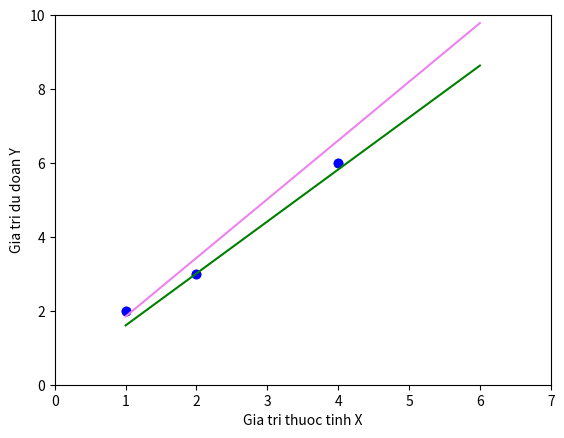

This figure's Python source:
# a
import numpy as np
import matplotlib.pyplot as plt

X = np.array([1, 2, 4])
Y = np.array([2, 3, 6])

plt.axis([0, 5, 0, 8])
plt.plot(X, Y, "ro", color="blue")
plt.xlabel("Gia tri thuoc tinh X")
plt.ylabel("Gia tri du doan Y")
plt.show()


# b
def LR1(X, Y, eta, lanlap, theta0, theta1):
    m = len(X)  # so luong phan tu
    for k in range(0, lanlap):
        print("Lan Lap: ", k)
        for i in range(0, m):
            h_i = theta0 + theta1*X[i]
            # theta0
            theta0 = theta0 + eta*(Y[i]-h_i)*1
            print("Phan tu ", i, "y=", Y[i], "h=", h_i,
                  "gia tri theta0 = ", round(theta0, 3))
            # theta1
            theta1 = theta1 + eta*(Y[i]-h_i)*X[i]
            print("Phan tu ", i, "gia tri theta1 = ", round(theta1, 3))

    return [round(theta0, 3), round(theta1, 3)]


theta = LR1(X, Y, 0.2, 1, 0, 1)
theta = LR1(X, Y, 0.2, 2, 0, 1)

# c , #d

theta = LR1(X, Y, 0.1, 1, 0, 1)  # theta 1 buoc
X1 = np.array([1, 6])
Y1 = theta[0] + theta[1]*X1

theta2 = LR1(X, Y, 0.1, 2, 0, 1)  # theta 2 buoc lap
X2 = np.array([1, 6])
Y2 = theta2[0] + theta2[1]*X2

plt.axis([0, 7, 0, 10])
plt.plot(X, Y, "ro", color="blue")

plt.plot(X1, Y1, color="violet")  # duong hoi quy lan lap 1
plt.plot(X2, Y2, color="green")  # duong hoi quy lan lap 2

plt.xlabel("Gia tri thuoc tinh X")
plt.ylabel("Gia tri du doan Y")
plt.show()


# e
# du bao
theta = LR1(X, Y, 0.2, 2, 0, 1)
XX = [0, 3, 5]
for i in range(0, 3):
    YY = theta[0] + theta[1]*XX[i]
    print(round(YY, 3))


